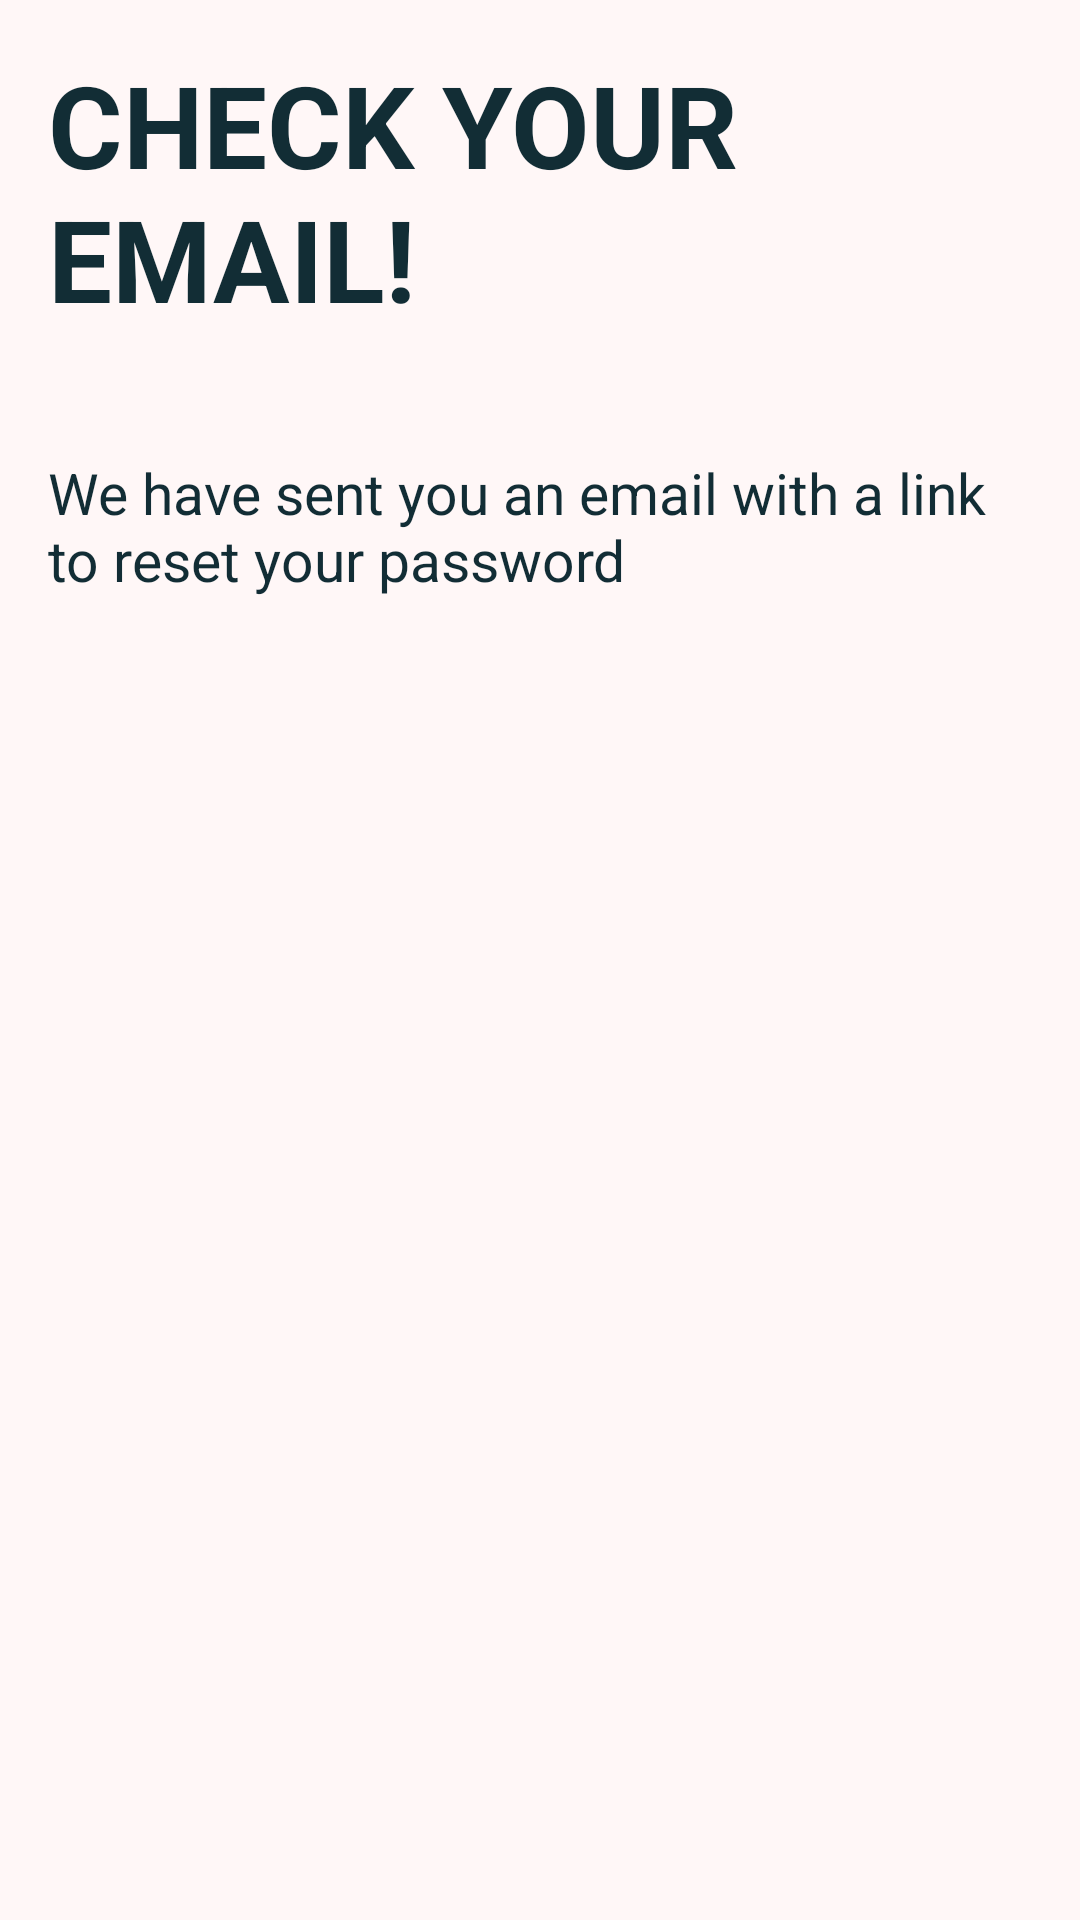

Layout XML and referenced resources for this Android screen:
<!-- AndroidManifest.xml: application theme AppTheme -->
<!-- res/layout/send_email_dialog.xml -->
<?xml version="1.0" encoding="utf-8"?>
<LinearLayout xmlns:android="http://schemas.android.com/apk/res/android"
    android:orientation="vertical" android:layout_width="match_parent"
    android:background="#fff7f7"
    android:layout_height="match_parent"
    android:padding="16dp">

    <TextView
        android:layout_width="match_parent"
        android:layout_height="wrap_content"
        android:text="CHECK YOUR EMAIL!"
        android:textSize="38dp"
        android:textStyle="bold"
        android:textColor="@color/bardhe"/>


    <TextView
        android:paddingTop="40dp"
        android:textColor="@color/bardhe"
        android:layout_width="match_parent"
        android:layout_height="wrap_content"
        android:text="We have sent you an email with a link to reset your password"
        android:textSize="19dp"/>

</LinearLayout>
<!-- resources referenced by this layout -->
<resources>
  <color name="bardhe">#122d35</color>
  <style name="AppTheme" parent="Base.Theme.AppCompat.Light.DarkActionBar">
          
          <item name="colorPrimary">@color/colorPrimary</item>
          <item name="colorPrimaryDark">@color/colorPrimaryDark</item>
          <item name="colorAccent">@color/colorAccent</item>
          <item name="windowNoTitle">true</item>
          <item name="windowActionBar">true</item>
      </style>
  <color name="colorPrimary">#597db7</color>
  <color name="colorPrimaryDark">#264c89</color>
  <color name="colorAccent">#0b6ca0</color>
</resources>
